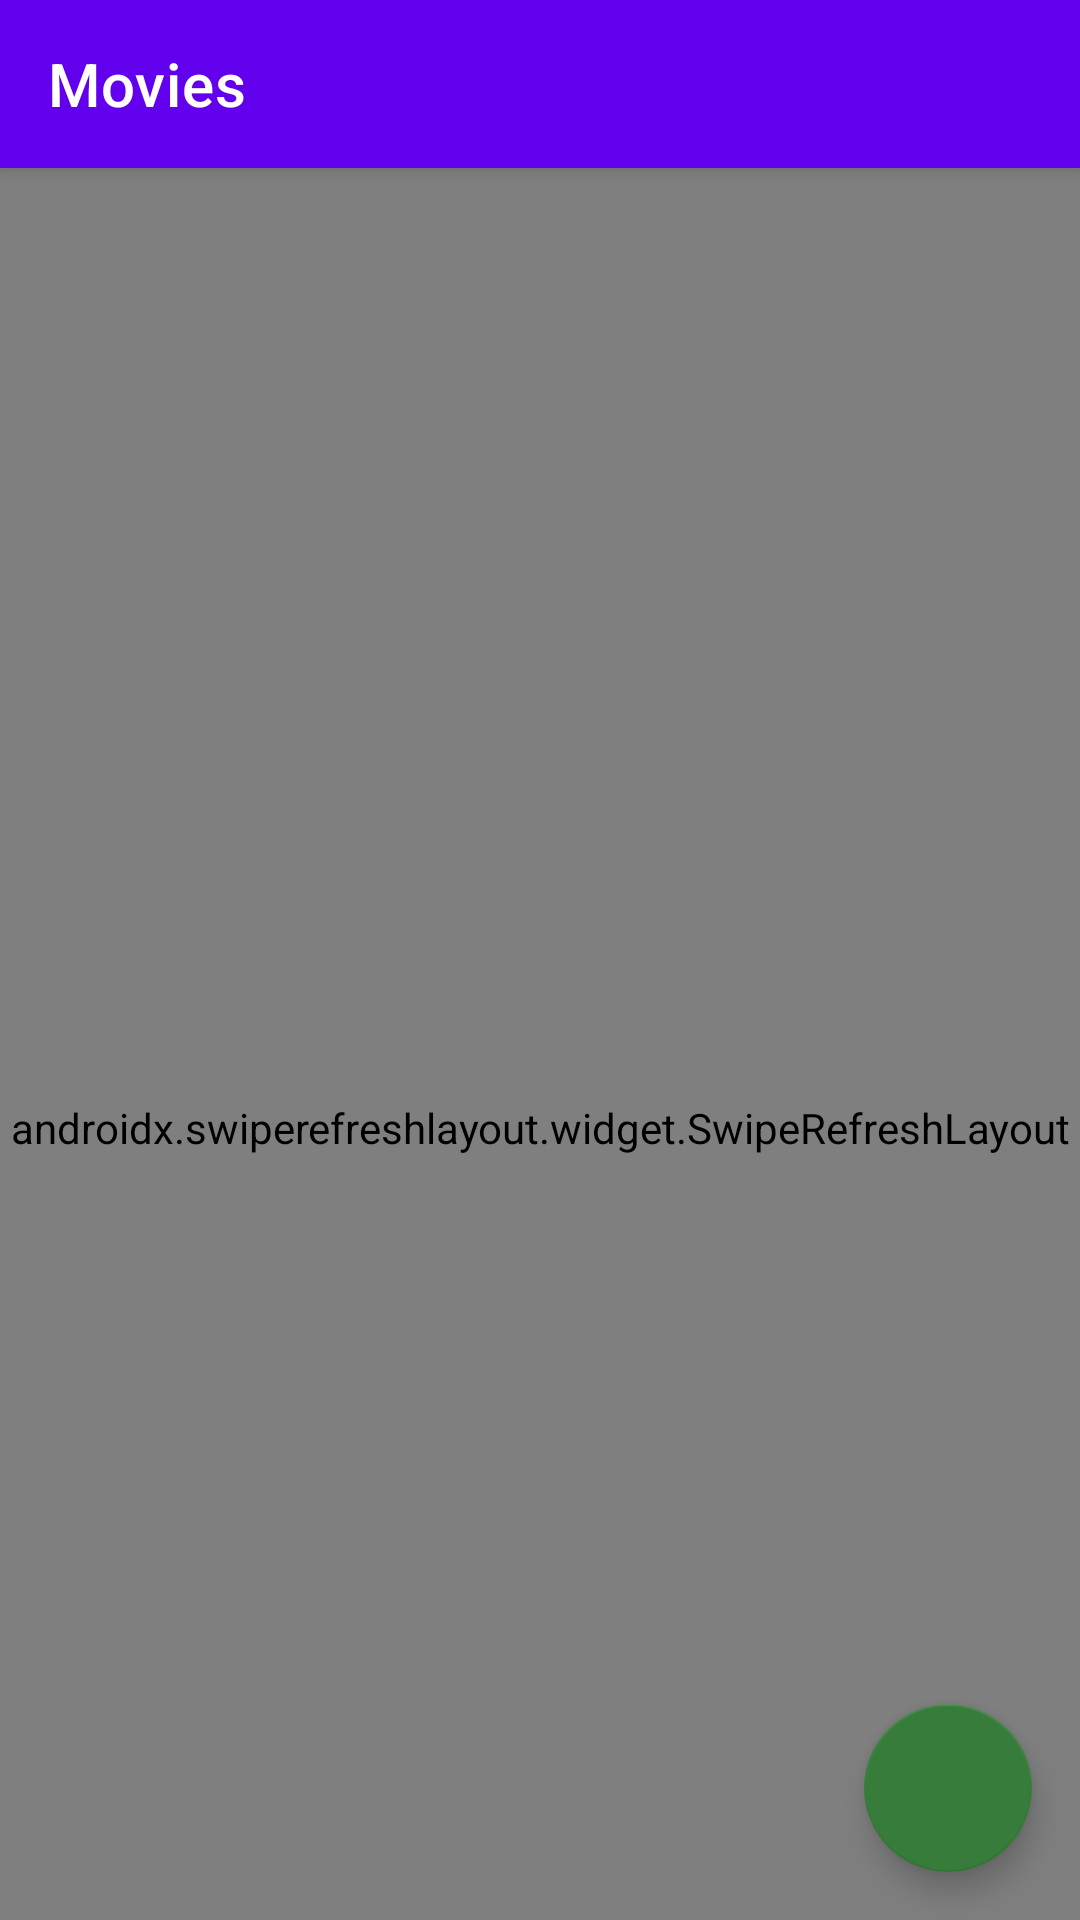

Android layout source for this screen:
<!-- AndroidManifest.xml: fallback theme Theme.MaterialComponents.DayNight.NoActionBar -->
<!-- res/layout/activity_movies.xml -->
<?xml version="1.0" encoding="utf-8"?>
<layout xmlns:android="http://schemas.android.com/apk/res/android"
    xmlns:app="http://schemas.android.com/apk/res-auto">

    <data>

        <variable
            name="vm"
            type="br.com.example.presentation.movie.MovieListViewModel" />
    </data>

    <androidx.coordinatorlayout.widget.CoordinatorLayout
        android:layout_width="match_parent"
        android:layout_height="match_parent"
        android:background="@color/windowBackground"
        app:layout_constraintBottom_toBottomOf="parent"
        app:layout_constraintEnd_toEndOf="parent"
        app:layout_constraintStart_toStartOf="parent"
        app:layout_constraintTop_toTopOf="parent">

        <com.google.android.material.appbar.AppBarLayout
            android:id="@+id/app_bar"
            android:layout_width="match_parent"
            android:layout_height="wrap_content">

            <androidx.appcompat.widget.Toolbar
                android:id="@+id/toolbar"
                android:layout_width="match_parent"
                android:layout_height="?attr/actionBarSize"
                app:layout_collapseMode="pin"
                app:layout_scrollFlags="scroll|enterAlways|snap"
                app:title="@string/movies_title"
                app:titleTextColor="@color/colorAccent" />

        </com.google.android.material.appbar.AppBarLayout>

        <androidx.swiperefreshlayout.widget.SwipeRefreshLayout
            android:id="@+id/refresh"
            android:layout_width="match_parent"
            android:layout_height="match_parent"
            app:layout_behavior="@string/appbar_scrolling_view_behavior"
            app:onRefreshListener="@{() -> vm.fetchPopularMovies()}"
            app:refreshing="@{vm.showLoading}">

            <androidx.recyclerview.widget.RecyclerView
                android:id="@+id/rv_movies"
                android:layout_width="match_parent"
                android:layout_height="match_parent" />

        </androidx.swiperefreshlayout.widget.SwipeRefreshLayout>

        <com.google.android.material.floatingactionbutton.FloatingActionButton
            android:layout_width="56dp"
            android:layout_height="56dp"
            android:layout_margin="16dp"
            android:onClick="@{() -> vm.onClickFavorite()}"
            android:src="@drawable/ic_star"
            app:backgroundTint="@color/colorPrimary"
            app:elevation="6dp"
            app:layout_anchor="@id/refresh"
            app:layout_anchorGravity="bottom|right|end" />

    </androidx.coordinatorlayout.widget.CoordinatorLayout>

</layout>
<!-- resources referenced by this layout -->
<resources>
  <color name="colorAccent">#FFFFFF</color>
  <color name="colorPrimary">#377C3A</color>
  <color name="windowBackground">#EEEEEE</color>
  <string name="movies_title">Movies</string>
</resources>
